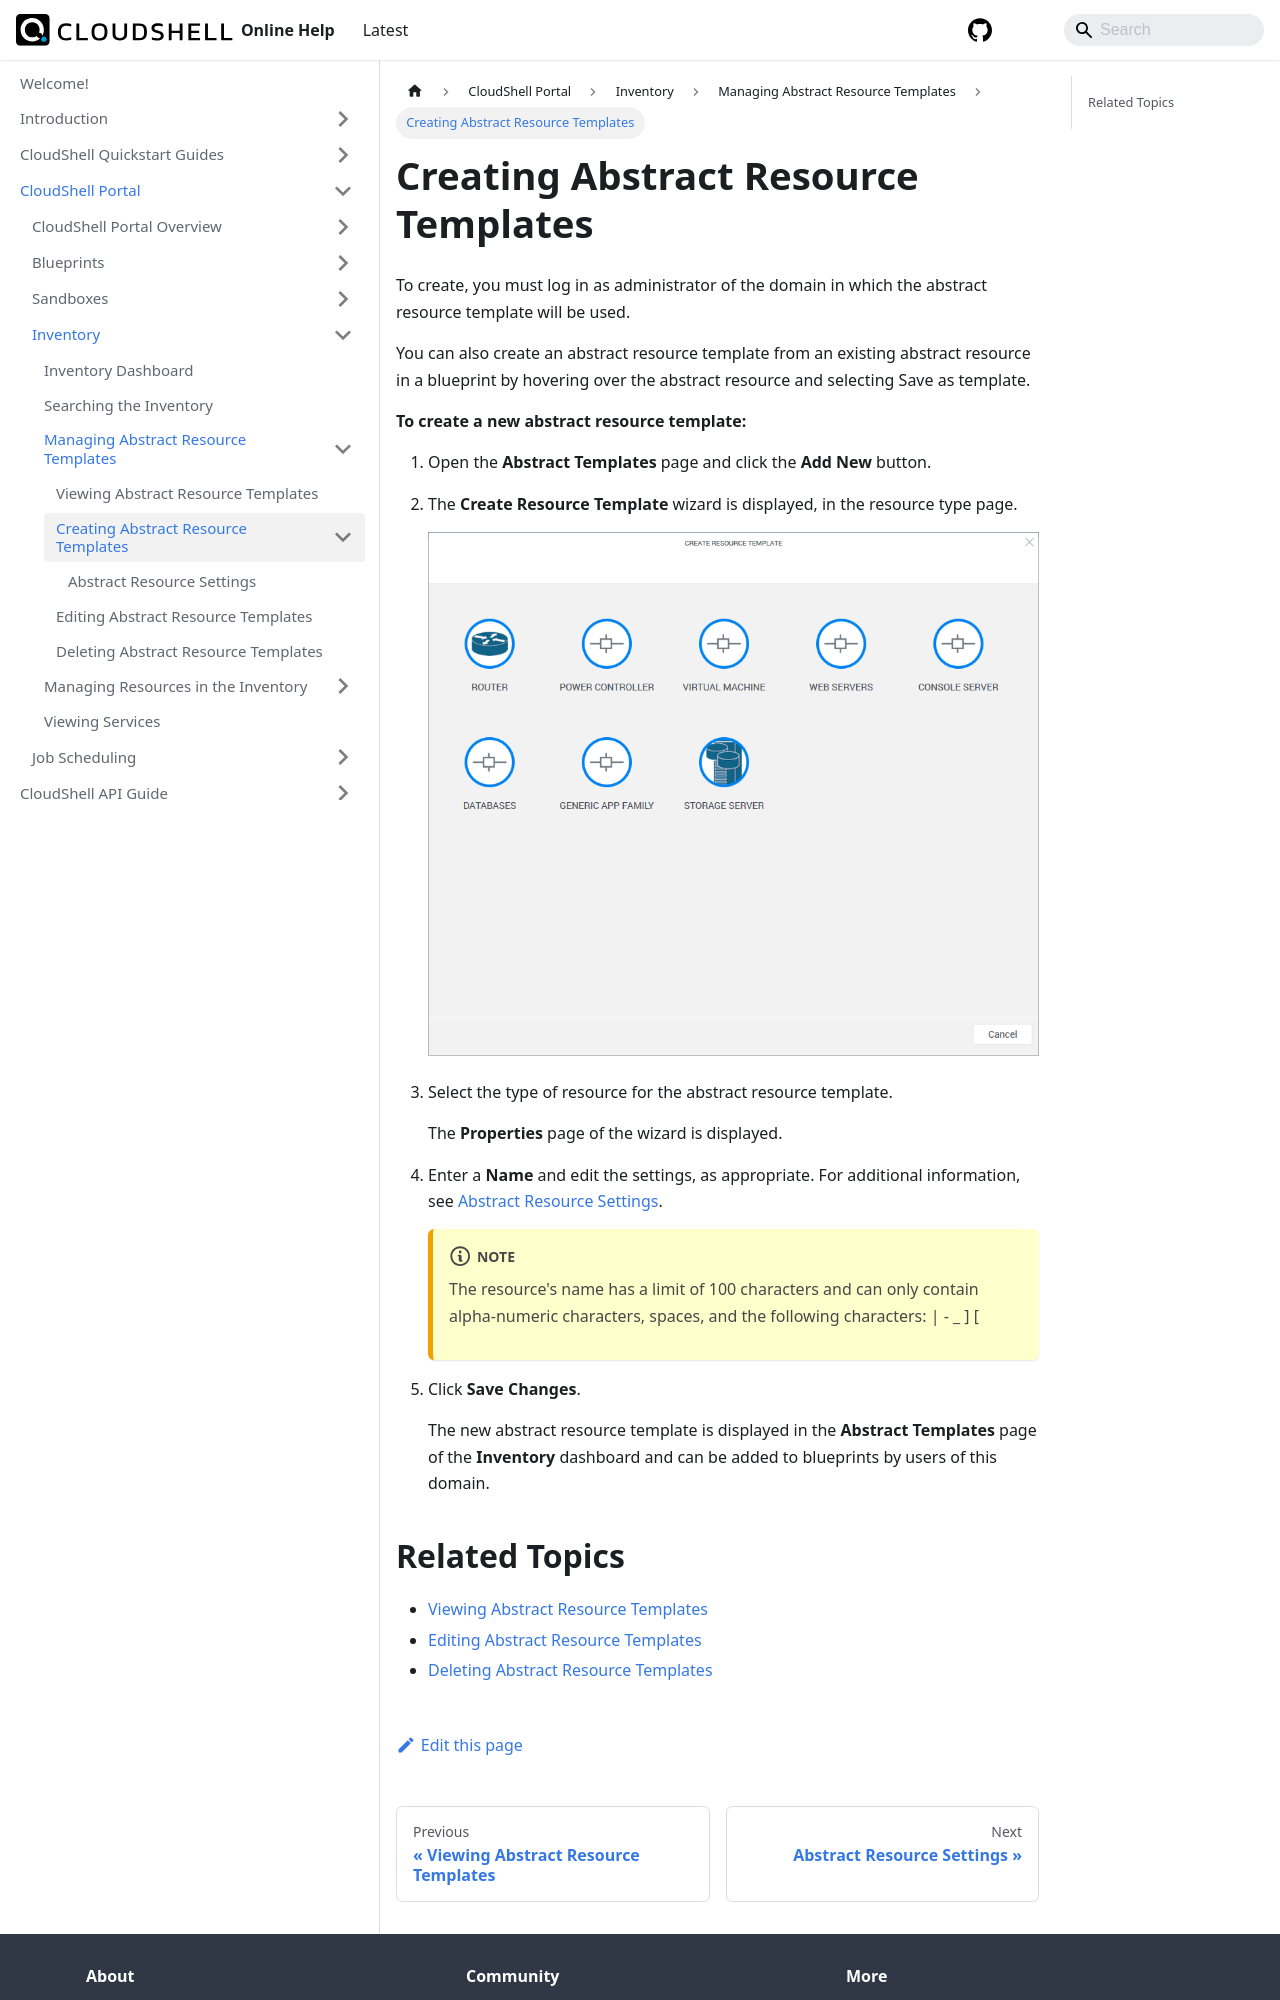

repository: QualiSystems/cloudshell-help · page: portal/inventory/managing-abstract-templates/create-abstract-template.html · generator: docusaurus

# Creating Abstract Resource Templates

To create, you must log in as administrator of the domain in which the abstract resource template will be used.

You can also create an abstract resource template from an existing abstract resource in a blueprint by hovering over the abstract resource and selecting Save as template.

**To create a new abstract resource template:**

1. Open the **Abstract Templates** page and click the **Add New** button.
    
2. The **Create Resource Template** wizard is displayed, in the resource type page.
    
    ![](/Images/CloudShell-Portal/Lab-Management/Working-with-the-Inventory/CreateResourceTemplate.png)
    
3. Select the type of resource for the abstract resource template.
    
    The **Properties** page of the wizard is displayed.
    
4. Enter a **Name** and edit the settings, as appropriate. For additional information, see [Abstract Resource Settings](../create-abstract-template/abstract-resource-settings.md).
    
    :::note
    The resource's name has a limit of 100 characters and can only contain alpha-numeric characters, spaces, and the following characters: | - \_ \] \[
    :::
    
5. Click **Save Changes**.
    
    The new abstract resource template is displayed in the **Abstract Templates** page of the **Inventory** dashboard and can be added to blueprints by users of this domain.
